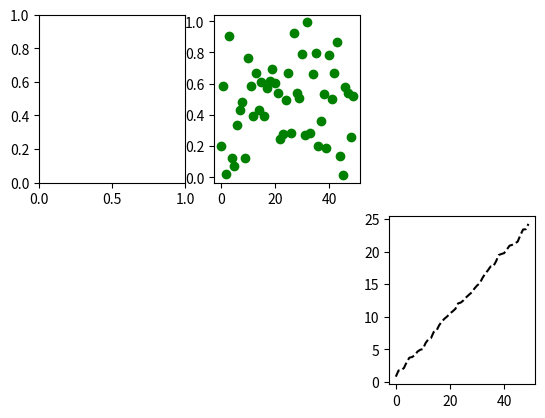

Write the Python code that produced this figure.
import numpy as np
import matplotlib.pyplot as plt


# Create the figure.
my_first_figure = plt.figure("My First Figure")

# Add two subplots to the figure.
subplot_1 = my_first_figure.add_subplot(2, 3, 1)
subplot_6 = my_first_figure.add_subplot(2, 3, 6)

# Creates a plot where the cummulative sum of each element is created.
plt.plot(np.random.rand(50).cumsum(), 'k--')
# plt.show()

subplot_2 = my_first_figure.add_subplot(2, 3, 2)

# Creates a scatter-gram.
plt.plot(np.random.rand(50), 'go')
plt.show()
